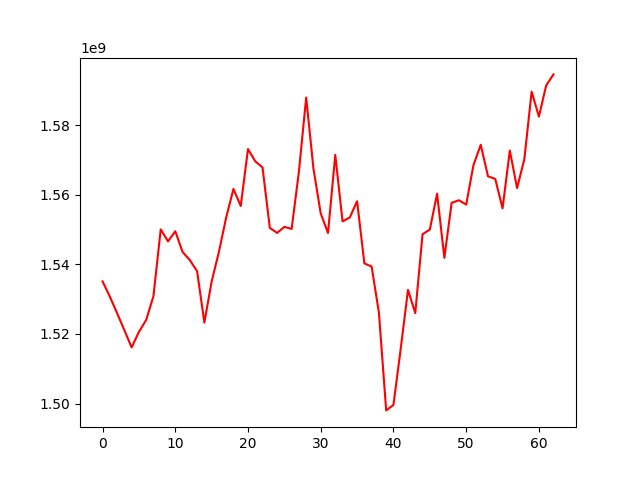

The data file committed next to this chart (first rows):
, 0
0, 1535105003
1, 1530750312
2, 1525965711
3, 1521073732
4, 1516138918
5, 1520579455
6, 1524031595
7, 1530867868
8, 1550057889
9, 1546599300
10, 1549513427
11, 1543571944
12, 1541222580
13, 1538054793
14, 1523277869
15, 1535048258
16, 1543597510
17, 1553484228
18, 1561669341
19, 1556773550
20, 1573134536
21, 1569601976
22, 1567833767
23, 1550483112
24, 1549026082
25, 1550768452
26, 1550186961
27, 1566655415
28, 1587945677
29, 1567490812
30, 1554643190
31, 1549005319
32, 1571464275
33, 1552343248
34, 1553484412
35, 1558133687
36, 1540296430
37, 1539358575
38, 1526129768
39, 1498037175
40, 1499611202
41, 1515801706
42, 1532664649
43, 1525994491
44, 1548664537
45, 1549998201
46, 1560301370
47, 1541866534
48, 1557667092
49, 1558420174
50, 1557176705
51, 1568498359
52, 1574371660
53, 1565304628
54, 1564544158
55, 1556085815
56, 1572690095
57, 1561923785
58, 1570284837
59, 1589622797
... 3 more rows
